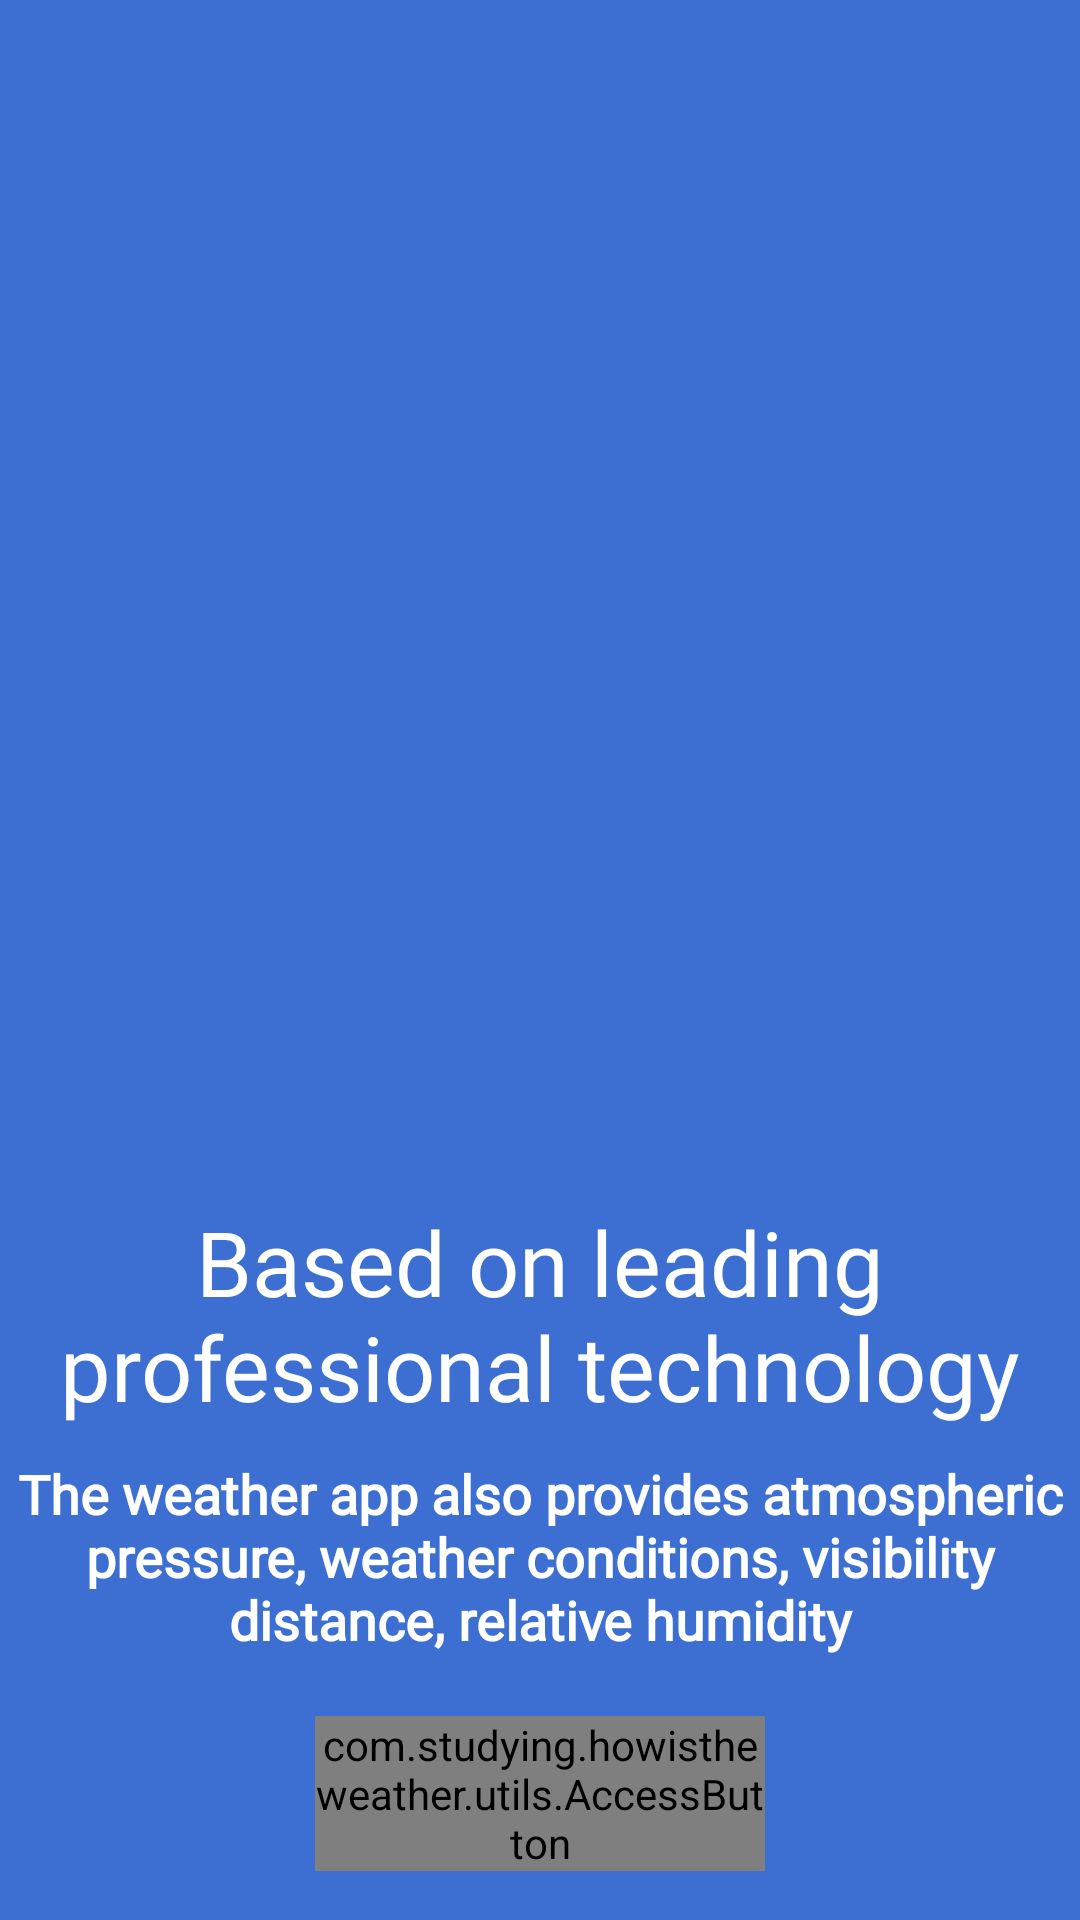

Reconstruct the res/layout file that produces this screen, plus the resources it refers to.
<!-- AndroidManifest.xml: application theme Theme.HowIsTheWeather -->
<!-- res/layout/fragment_second_screen_onboarding.xml -->
<?xml version="1.0" encoding="utf-8"?>
<androidx.constraintlayout.widget.ConstraintLayout xmlns:android="http://schemas.android.com/apk/res/android"
    xmlns:app="http://schemas.android.com/apk/res-auto"
    xmlns:tools="http://schemas.android.com/tools"
    android:layout_width="match_parent"
    android:layout_height="match_parent"
    android:background="@color/blue_app"
    tools:context=".ui.onboarding.screens.SecondScreenOnboarding">

    <androidx.appcompat.widget.AppCompatImageView
        android:id="@+id/imageViewSecondScreenOnboarding"
        android:layout_width="399dp"
        android:layout_height="334dp"
        android:layout_marginStart="16dp"
        android:layout_marginTop="50dp"
        android:layout_marginEnd="16dp"
        android:src="@drawable/second_image_onboarding"
        app:layout_constraintBottom_toTopOf="@+id/firstTextSecondScreenOnboarding"
        app:layout_constraintEnd_toEndOf="parent"
        app:layout_constraintStart_toStartOf="parent"
        app:layout_constraintTop_toTopOf="parent" />

    <androidx.appcompat.widget.AppCompatTextView
        android:id="@+id/firstTextSecondScreenOnboarding"
        style="@style/FirstCustomTextView"
        android:layout_width="wrap_content"
        android:layout_height="wrap_content"
        android:layout_marginStart="16dp"
        android:layout_marginTop="70dp"
        android:layout_marginEnd="16dp"
        android:gravity="center"
        android:text="@string/based_on_leading_professional_technology"
        android:textSize="30sp"
        app:layout_constraintBottom_toTopOf="@+id/secondTextSecondScreenOnboarding"
        app:layout_constraintEnd_toEndOf="parent"
        app:layout_constraintStart_toStartOf="parent"
        app:layout_constraintTop_toBottomOf="@+id/imageViewSecondScreenOnboarding" />

    <androidx.appcompat.widget.AppCompatTextView
        android:id="@+id/secondTextSecondScreenOnboarding"
        style="@style/SecondCustomTextView"
        android:layout_width="wrap_content"
        android:layout_height="wrap_content"
        android:layout_marginStart="16dp"
        android:layout_marginTop="10dp"
        android:layout_marginEnd="16dp"
        android:gravity="center"
        android:text="@string/the_weather_app"
        android:textSize="18sp"
        android:textStyle="bold"
        app:layout_constraintBottom_toTopOf="@+id/nextScreenButton"
        app:layout_constraintEnd_toEndOf="parent"
        app:layout_constraintStart_toStartOf="parent"
        app:layout_constraintTop_toBottomOf="@+id/firstTextSecondScreenOnboarding" />

    <com.studying.howistheweather.utils.AccessButton
        android:id="@+id/nextScreenButton"
        android:layout_width="150dp"
        android:layout_height="wrap_content"
        android:layout_marginTop="20dp"
        android:layout_marginBottom="70dp"
        android:clickable="true"
        android:focusable="true"
        app:button_text="Next"
        app:layout_constraintBottom_toBottomOf="parent"
        app:layout_constraintEnd_toEndOf="parent"
        app:layout_constraintStart_toStartOf="parent"
        app:layout_constraintTop_toBottomOf="@+id/secondTextSecondScreenOnboarding" />


</androidx.constraintlayout.widget.ConstraintLayout>
<!-- resources referenced by this layout -->
<resources>
  <color name="blue_app">#3C6FD1</color>
  <string name="based_on_leading_professional_technology">Based on leading professional technology</string>
  <string name="the_weather_app">The weather app also provides atmospheric pressure, weather conditions, visibility distance, relative humidity</string>
  <style name="FirstCustomTextView" parent="android:TextAppearance.DeviceDefault">
          <item name="android:textColor">@color/white</item>
          <item name="android:fontFamily">@font/poppins_medium</item>
          <item name="android:textStyle">normal</item>
      </style>
  <style name="SecondCustomTextView" parent="android:TextAppearance.DeviceDefault">
          <item name="android:textColor">@color/white</item>
          <item name="android:fontFamily">@font/poppins_light</item>
          <item name="android:textStyle">normal</item>
      </style>
  <style name="Theme.HowIsTheWeather" parent="Theme.MaterialComponents.DayNight.NoActionBar">
          
          <item name="colorPrimary">@color/purple_500</item>
          <item name="colorPrimaryVariant">@color/purple_700</item>
          <item name="colorOnPrimary">@color/white</item>
          
          <item name="colorSecondary">@color/teal_200</item>
          <item name="colorSecondaryVariant">@color/teal_700</item>
          <item name="colorOnSecondary">@color/black</item>
          
          <item name="android:statusBarColor" tools:targetApi="l">?attr/colorPrimaryVariant</item>
          
      </style>
  <color name="white">#FFFFFFFF</color>
  <color name="purple_500">#FF6200EE</color>
  <color name="purple_700">#FF3700B3</color>
  <color name="teal_200">#FF03DAC5</color>
  <color name="teal_700">#FF018786</color>
  <color name="black">#FF000000</color>
</resources>
